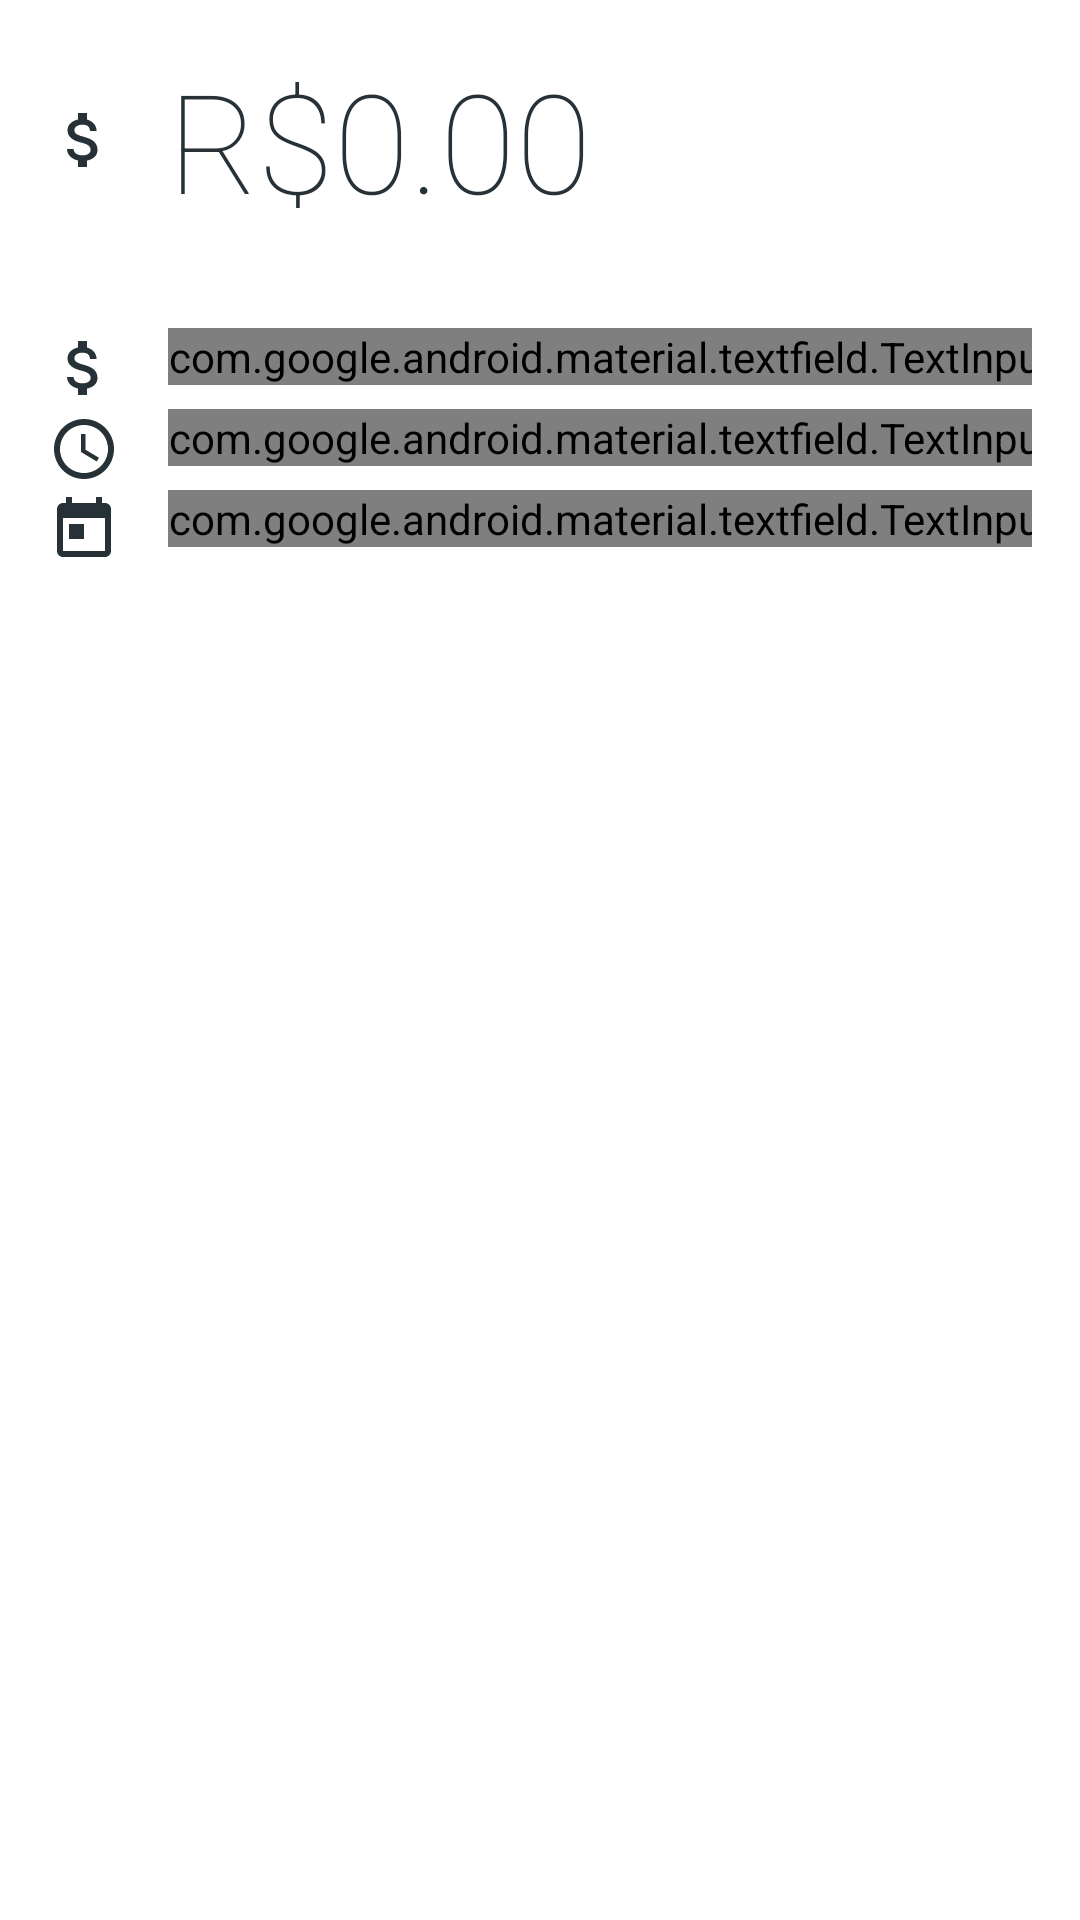

Reconstruct the res/layout file that produces this screen, plus the resources it refers to.
<!-- AndroidManifest.xml: application theme AppTheme -->
<!-- res/layout/fragment_calc_project.xml -->
<?xml version="1.0" encoding="utf-8"?>
<FrameLayout xmlns:android="http://schemas.android.com/apk/res/android"
    xmlns:app="http://schemas.android.com/apk/res-auto"
    android:layout_width="match_parent"
    android:layout_height="match_parent"
    android:background="@color/colorWindowBackground">

    <LinearLayout
        style="@style/ContainerLayout"
        android:gravity="center">

        <TableLayout
            android:layout_width="match_parent"
            android:layout_height="match_parent"
            android:padding="@dimen/keyline_medium"
            android:stretchColumns="1">

            <TableRow android:layout_marginBottom="@dimen/keyline_xlarge">

                <ImageView
                    android:layout_width="24dp"
                    android:layout_height="24dp"
                    android:layout_gravity="center_vertical"
                    android:importantForAccessibility="no"
                    app:srcCompat="@drawable/ic_attach_money" />

                <TextView
                    android:id="@+id/calculated"
                    android:layout_width="wrap_content"
                    android:layout_height="wrap_content"
                    android:lineSpacingExtra="8sp"
                    android:layout_marginStart="@dimen/keyline_large"
                    android:text="@string/title_zero_money"
                    android:fontFamily="sans-serif-thin"
                    android:textColor="@color/colorPrimaryDark"
                    android:textSize="46sp" />
            </TableRow>

            <TableRow>

                <ImageView
                    android:layout_width="24dp"
                    android:layout_height="24dp"
                    android:layout_gravity="center_vertical"
                    android:importantForAccessibility="no"
                    app:srcCompat="@drawable/ic_attach_money" />

                <com.google.android.material.textfield.TextInputLayout
                    android:id="@+id/input_layout_money_focus"
                    style="@style/FormInputLayout"
                    android:layout_column="1"
                    android:layout_marginStart="@dimen/keyline_large"
                    app:hintTextAppearance="@style/HintTextStyle">

                    <com.google.android.material.textfield.TextInputEditText
                        android:id="@+id/edit_text_money_focus"
                        style="@style/EditableField"
                        android:hint="@string/title_salary_hour"
                        android:inputType="numberDecimal" />

                </com.google.android.material.textfield.TextInputLayout>

            </TableRow>

            <TableRow>

                <ImageView
                    android:layout_width="24dp"
                    android:layout_height="24dp"
                    android:layout_gravity="center_vertical"
                    android:importantForAccessibility="no"
                    app:srcCompat="@drawable/ic_access_time" />

                <com.google.android.material.textfield.TextInputLayout
                    android:id="@+id/input_layout_work_hour"
                    style="@style/FormInputLayout"
                    android:layout_column="1"
                    android:layout_marginStart="@dimen/keyline_large"
                    app:hintTextAppearance="@style/HintTextStyle">

                    <com.google.android.material.textfield.TextInputEditText
                        android:id="@+id/edit_text_work_hour"
                        style="@style/EditableField"
                        android:hint="@string/title_hour_worked_in_day"
                        android:inputType="number"
                        android:minEms="1"
                        android:maxEms="24" />

                </com.google.android.material.textfield.TextInputLayout>
            </TableRow>

            <TableRow>

                <ImageView
                    android:layout_width="24dp"
                    android:layout_height="24dp"
                    android:layout_gravity="center_vertical"
                    android:importantForAccessibility="no"
                    app:srcCompat="@drawable/ic_today" />

                <com.google.android.material.textfield.TextInputLayout
                    android:id="@+id/input_layout_week_days"
                    style="@style/FormInputLayout"
                    android:layout_column="1"
                    android:layout_marginStart="@dimen/keyline_large"
                    app:hintTextAppearance="@style/HintTextStyle">

                    <com.google.android.material.textfield.TextInputEditText
                        android:id="@+id/edit_text_week_days"
                        style="@style/EditableField"
                        android:hint="@string/title_worked_days"
                        android:inputType="number" />

                </com.google.android.material.textfield.TextInputLayout>

            </TableRow>

        </TableLayout>

    </LinearLayout>

</FrameLayout>
<!-- resources referenced by this layout -->
<resources>
  <color name="colorPrimaryDark">#263238</color>
  <color name="colorWindowBackground">#ffffff</color>
  <dimen name="keyline_large">16dp</dimen>
  <dimen name="keyline_medium">8dp</dimen>
  <dimen name="keyline_xlarge">32dp</dimen>
  <!-- drawable ic_access_time (drawable) -->
  <vector android:height="24dp"
      android:tint="#263238"
      android:viewportHeight="24.0"
      android:viewportWidth="24.0"
      android:width="24dp"
      xmlns:android="http://schemas.android.com/apk/res/android">
      <path
          android:fillColor="#FF000000"
          android:pathData="M11.99,2C6.47,2 2,6.48 2,12s4.47,10 9.99,10C17.52,22 22,17.52 22,12S17.52,2 11.99,2zM12,20c-4.42,0 -8,-3.58 -8,-8s3.58,-8 8,-8 8,3.58 8,8 -3.58,8 -8,8zM12.5,7H11v6l5.25,3.15 0.75,-1.23 -4.5,-2.67z" />
  </vector>
  <!-- drawable ic_today (drawable) -->
  <vector android:height="24dp"
      android:tint="#263238"
      android:viewportHeight="24.0"
      android:viewportWidth="24.0"
      android:width="24dp"
      xmlns:android="http://schemas.android.com/apk/res/android">
      <path
          android:fillColor="#FF000000"
          android:pathData="M19,3h-1L18,1h-2v2L8,3L8,1L6,1v2L5,3c-1.11,0 -1.99,0.9 -1.99,2L3,19c0,1.1 0.89,2 2,2h14c1.1,0 2,-0.9 2,-2L21,5c0,-1.1 -0.9,-2 -2,-2zM19,19L5,19L5,8h14v11zM7,10h5v5L7,15z" />
  </vector>
  <string name="title_hour_worked_in_day">Horas trabalhadas por dia</string>
  <string name="title_salary_hour">Quanto você ganha por hora</string>
  <string name="title_worked_days">Quantos dias irá durar o projeto</string>
  <string name="title_zero_money">R$0.00</string>
  <style name="ContainerLayout">
          <item name="android:layout_width">match_parent</item>
          <item name="android:layout_height">match_parent</item>
          <item name="android:orientation">vertical</item>
          <item name="android:layout_marginBottom">@dimen/margin_footer</item>
          <item name="android:padding">8dp</item>
      </style>
  <style name="EditableField" parent="Widget.AppCompat.EditText">
          <item name="android:layout_width">match_parent</item>
          <item name="android:layout_height">wrap_content</item>
          <item name="android:maxLines">1</item>
          <item name="android:ellipsize">end</item>
          <item name="android:selectAllOnFocus">true</item>
          <item name="android:imeOptions">actionNext</item>
          <item name="android:padding">16dp</item>
      </style>
  <style name="FormInputLayout" parent="@style/Widget.MaterialComponents.TextInputLayout.FilledBox">
          <item name="android:layout_width">match_parent</item>
          <item name="android:layout_height">wrap_content</item>
          <item name="android:clipChildren">false</item>
          <item name="android:layout_marginBottom">8dp</item>
      </style>
  <style name="HintTextStyle" parent="TextAppearance.Design.Hint">
          <item name="android:textSize">16sp</item>
      </style>
  <style name="AppTheme" parent="Theme.AppCompat.Light.DarkActionBar">
          
          <item name="colorPrimary">@color/colorPrimary</item>
          <item name="colorPrimaryDark">@color/colorPrimaryDark</item>
          <item name="colorAccent">@color/colorAccent</item>
          <item name="android:windowBackground">@color/colorWindowBackground</item>
      </style>
  <dimen name="margin_footer">50dp</dimen>
  <color name="colorPrimary">#455A64</color>
  <color name="colorAccent">#fe485a</color>
</resources>
